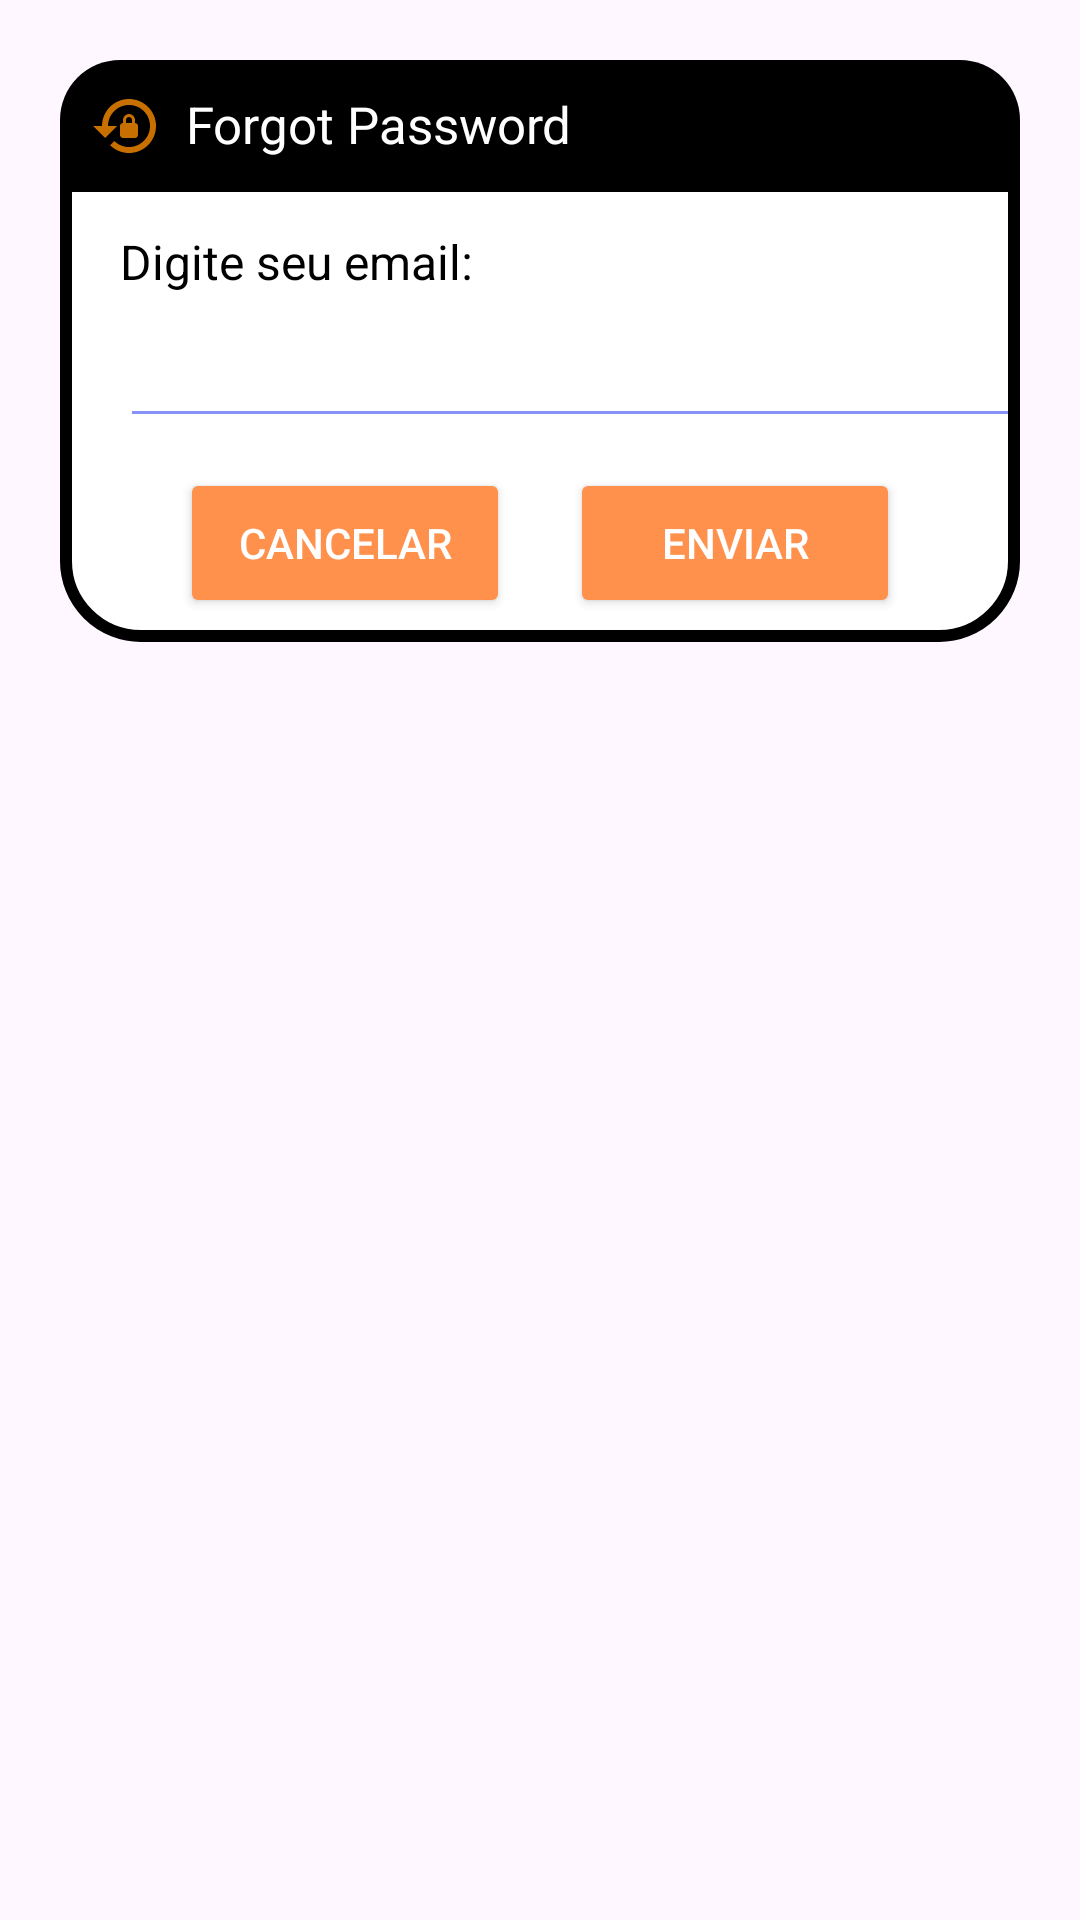

This screen was rendered from an Android layout file. Write that file and the resources it references.
<!-- AndroidManifest.xml: application theme Theme.TCCMECANICO -->
<!-- res/layout/dialog_forgot.xml -->
<?xml version="1.0" encoding="utf-8"?>
<androidx.constraintlayout.widget.ConstraintLayout
    xmlns:android="http://schemas.android.com/apk/res/android"
    android:layout_margin="20dp"
    android:padding="20dp"
    android:id="@+id/dialogForgot"
    xmlns:app="http://schemas.android.com/apk/res-auto"
    android:layout_width="match_parent"
    android:layout_height="match_parent">

    <androidx.constraintlayout.widget.ConstraintLayout
        android:layout_width="match_parent"
        android:layout_height="wrap_content"
        android:id="@+id/dialogBox"
        app:layout_constraintTop_toTopOf="parent"
        android:background="@drawable/white_box">

        <TextView
            android:layout_width="match_parent"
            android:layout_height="wrap_content"
            android:id="@+id/forgotTitle"
            android:text="Forgot Password"
            android:padding="10dp"
            android:textSize="17sp"
            android:background="@drawable/lavender_round"
            android:textColor="@color/white"
            android:drawableLeft="@drawable/baseline_lock_reset_24"
            android:drawablePadding="8dp"
            app:layout_constraintTop_toTopOf="parent"/>

        <TextView
            android:layout_width="match_parent"
            android:layout_height="wrap_content"
            android:id="@+id/desc"
            android:text="Digite seu email:"
            android:layout_marginStart="20dp"
            android:layout_marginEnd="20dp"
            android:layout_marginTop="8dp"
            android:textSize="16sp"
            android:textColor="@color/dark"
            app:layout_constraintTop_toBottomOf="@id/forgotTitle"
            app:layout_constraintBottom_toTopOf="@id/emailBox"/>

        <EditText
            android:layout_width="300dp"
            android:layout_height="wrap_content"
            android:id="@+id/emailBox"
            android:textColor="@color/lavender"
            android:textSize="20sp"
            android:layout_marginStart="20dp"
            android:layout_marginBottom="30dp"
            android:maxLines="1"
            android:backgroundTint="@color/lavender"
            app:layout_constraintStart_toStartOf="parent"
            app:layout_constraintBottom_toBottomOf="parent"
            app:layout_constraintTop_toBottomOf="@id/forgotTitle"/>

        <Button
            android:layout_width="0dp"
            android:layout_height="50dp"
            android:id="@+id/btnCancel"
            android:layout_marginStart="40dp"
            android:layout_marginEnd="10dp"
            android:text="Cancelar"
            android:textColor="@color/white"
            android:textSize="14sp"
            app:cornerRadius = "20dp"
            android:backgroundTint="@color/orange"
            android:layout_marginBottom="8dp"
            android:layout_marginTop="10dp"
            app:layout_constraintStart_toStartOf="parent"
            app:layout_constraintTop_toBottomOf="@id/emailBox"
            app:layout_constraintBottom_toBottomOf="@id/dialogBox"
            app:layout_constraintEnd_toStartOf="@id/btnReset"/>

        <Button
            android:layout_width="0dp"
            android:layout_height="50dp"
            android:id="@+id/btnReset"
            android:text="Enviar"
            android:backgroundTint="@color/orange"
            android:layout_marginStart="10dp"
            android:layout_marginBottom="8dp"
            android:layout_marginTop="10dp"
            android:layout_marginEnd="40dp"
            android:textColor="@color/white"
            android:textSize="14sp"
            app:cornerRadius = "20dp"
            app:layout_constraintEnd_toEndOf="parent"
            app:layout_constraintBottom_toBottomOf="@id/dialogBox"
            app:layout_constraintStart_toEndOf="@id/btnCancel"/>

    </androidx.constraintlayout.widget.ConstraintLayout>

</androidx.constraintlayout.widget.ConstraintLayout>
<!-- resources referenced by this layout -->
<resources>
  <color name="dark">#000000</color>
  <color name="lavender">#8692f7</color>
  <color name="orange">#FF914D</color>
  <color name="white">#FFFFFFFF</color>
  <!-- drawable baseline_lock_reset_24 (drawable) -->
  <vector android:height="24dp" android:tint="#C77000"
      android:viewportHeight="24" android:viewportWidth="24"
      android:width="24dp" xmlns:android="http://schemas.android.com/apk/res/android">
      <path android:fillColor="@android:color/white" android:pathData="M13,3c-4.97,0 -9,4.03 -9,9H1l4,4l4,-4H6c0,-3.86 3.14,-7 7,-7s7,3.14 7,7s-3.14,7 -7,7c-1.9,0 -3.62,-0.76 -4.88,-1.99L6.7,18.42C8.32,20.01 10.55,21 13,21c4.97,0 9,-4.03 9,-9S17.97,3 13,3zM15,11v-1c0,-1.1 -0.9,-2 -2,-2s-2,0.9 -2,2v1c-0.55,0 -1,0.45 -1,1v3c0,0.55 0.45,1 1,1h4c0.55,0 1,-0.45 1,-1v-3C16,11.45 15.55,11 15,11zM14,11h-2v-1c0,-0.55 0.45,-1 1,-1s1,0.45 1,1V11z"/>
  </vector>
  <!-- drawable lavender_round (drawable) -->
  <?xml version="1.0" encoding="utf-8"?>
  <shape xmlns:android="http://schemas.android.com/apk/res/android"
      android:shape="rectangle">
  
      <solid
          android:color="@color/black"/>
  
      <corners
          android:topLeftRadius="20dp"
          android:topRightRadius="20dp"/>
  
  
  </shape>
  <!-- drawable white_box (drawable) -->
  <?xml version="1.0" encoding="utf-8"?>
  <shape xmlns:android="http://schemas.android.com/apk/res/android"
      android:shape="rectangle">
  
      <corners
          android:radius="25dp"/>
  
      <stroke
          android:color="@color/black"
          android:width="4dp"/>
      <solid
          android:color="@color/white"/>
  
  </shape>
  <style name="Theme.TCCMECANICO" parent="Base.Theme.TCCMECANICO" />
  <color name="black">#FF000000</color>
  <style name="Base.Theme.TCCMECANICO" parent="Theme.Material3.DayNight.NoActionBar">
          
          
          <item name="colorPrimary">@color/orange2</item>
          <item name="colorPrimaryVariant">@color/orange2</item>
          <item name="colorOnPrimary">@color/white</item>
  
          
  
          <item name="colorSecondary">@color/teal_200</item>
          <item name="colorSecondaryVariant">@color/teal_700</item>
          <item name="colorOnSecondary">@color/black</item>
          <item name="colorTertiary">@color/dark</item>
          <item name="android:statusBarColor">?attr/colorPrimaryVariant</item>
  
  
      </style>
  <color name="orange2">#E46600</color>
  <color name="teal_200">#FF03DAC5</color>
  <color name="teal_700">#FF018786</color>
</resources>
